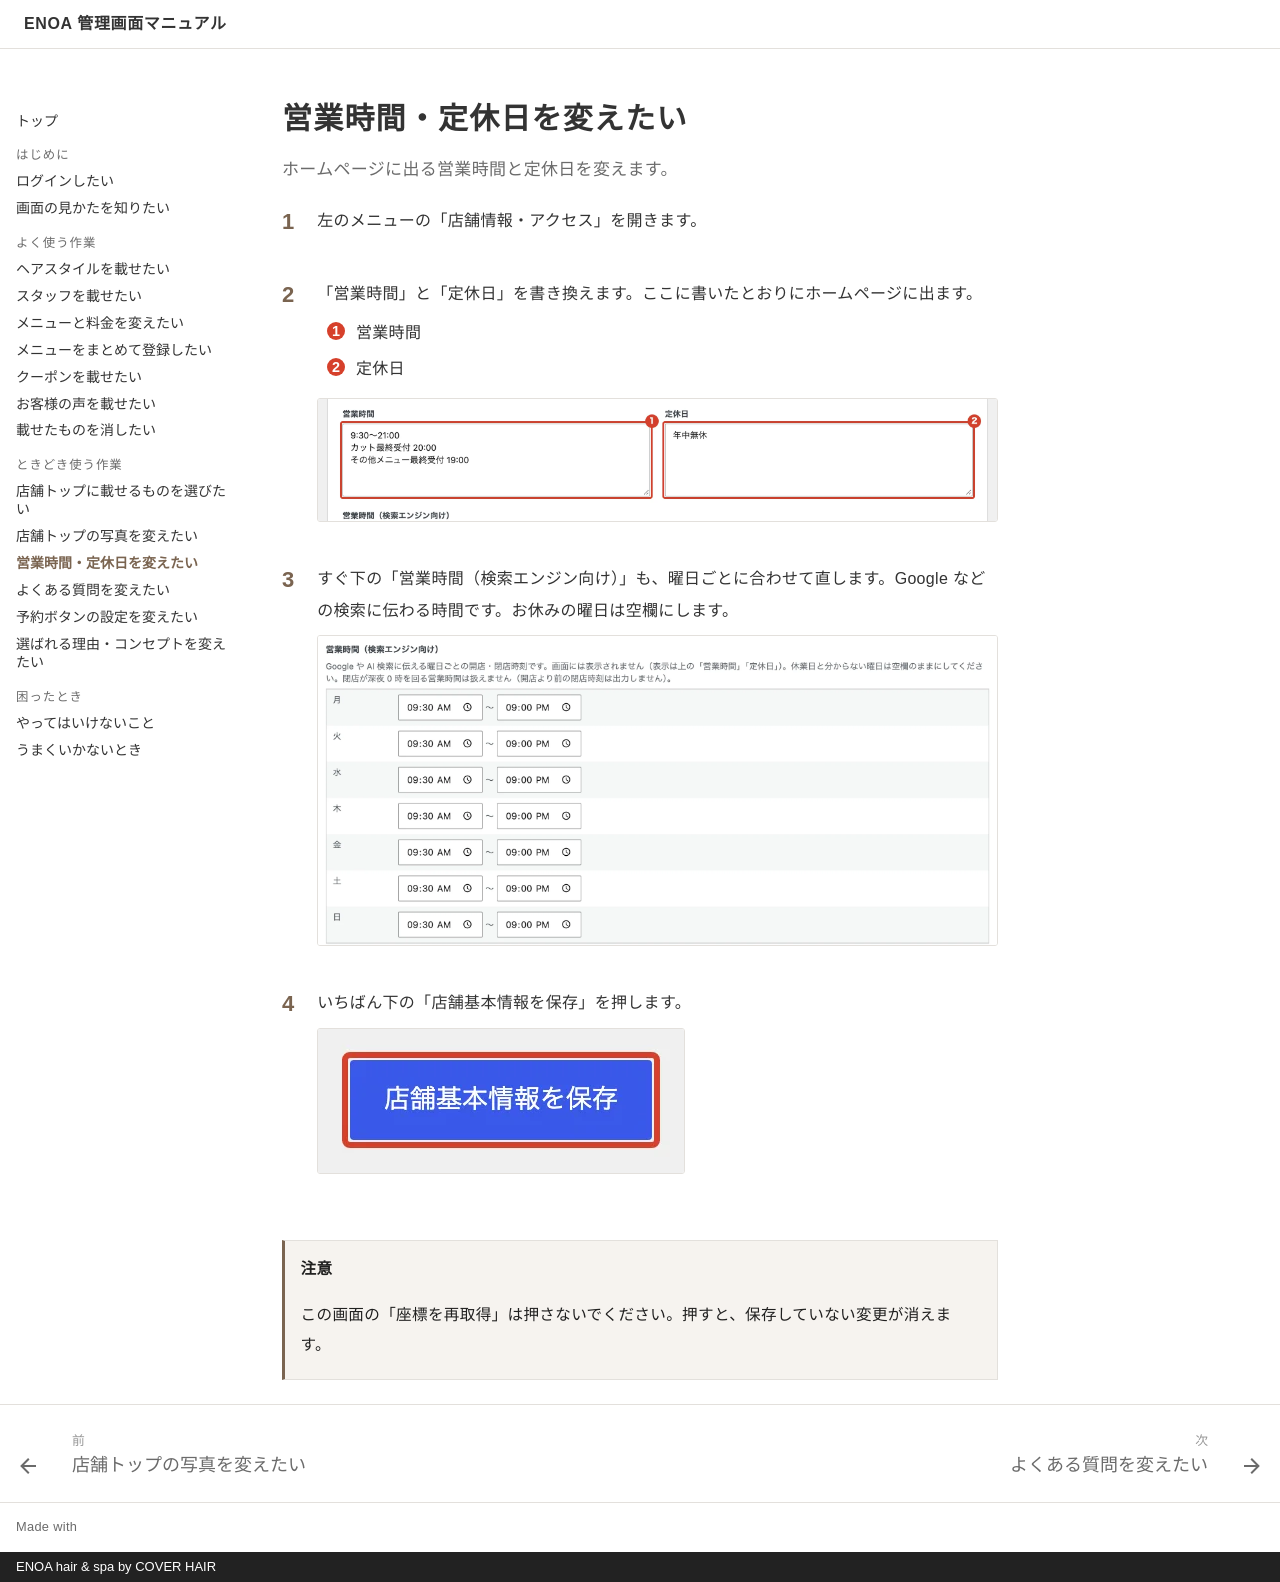

repository: caadvisors1234/enoa-manual · page: hours/index.html · generator: mkdocs · copyright: ENOA hair & spa by COVER HAIR

# 営業時間・定休日を変えたい

<p class="lead">ホームページに出る営業時間と定休日を変えます。</p>

<ol class="steps" markdown>
<li markdown="block">
左のメニューの「店舗情報・アクセス」を開きます。
</li>
<li markdown="block">
「営業時間」と「定休日」を書き換えます。ここに書いたとおりにホームページに出ます。

1. 営業時間
2. 定休日

![営業時間と定休日](img/hours/text.webp){ .shot }
</li>
<li markdown="block">
すぐ下の「営業時間（検索エンジン向け）」も、曜日ごとに合わせて直します。Google などの検索に伝わる時間です。お休みの曜日は空欄にします。

![検索エンジン向けの営業時間](img/hours/spec.webp){ .shot }
</li>
<li markdown="block">
いちばん下の「店舗基本情報を保存」を押します。

![保存ボタン](img/hours/save.webp){ .shot }
</li>
</ol>

!!! note "注意"
    この画面の「座標を再取得」は押さないでください。押すと、保存していない変更が消えます。
